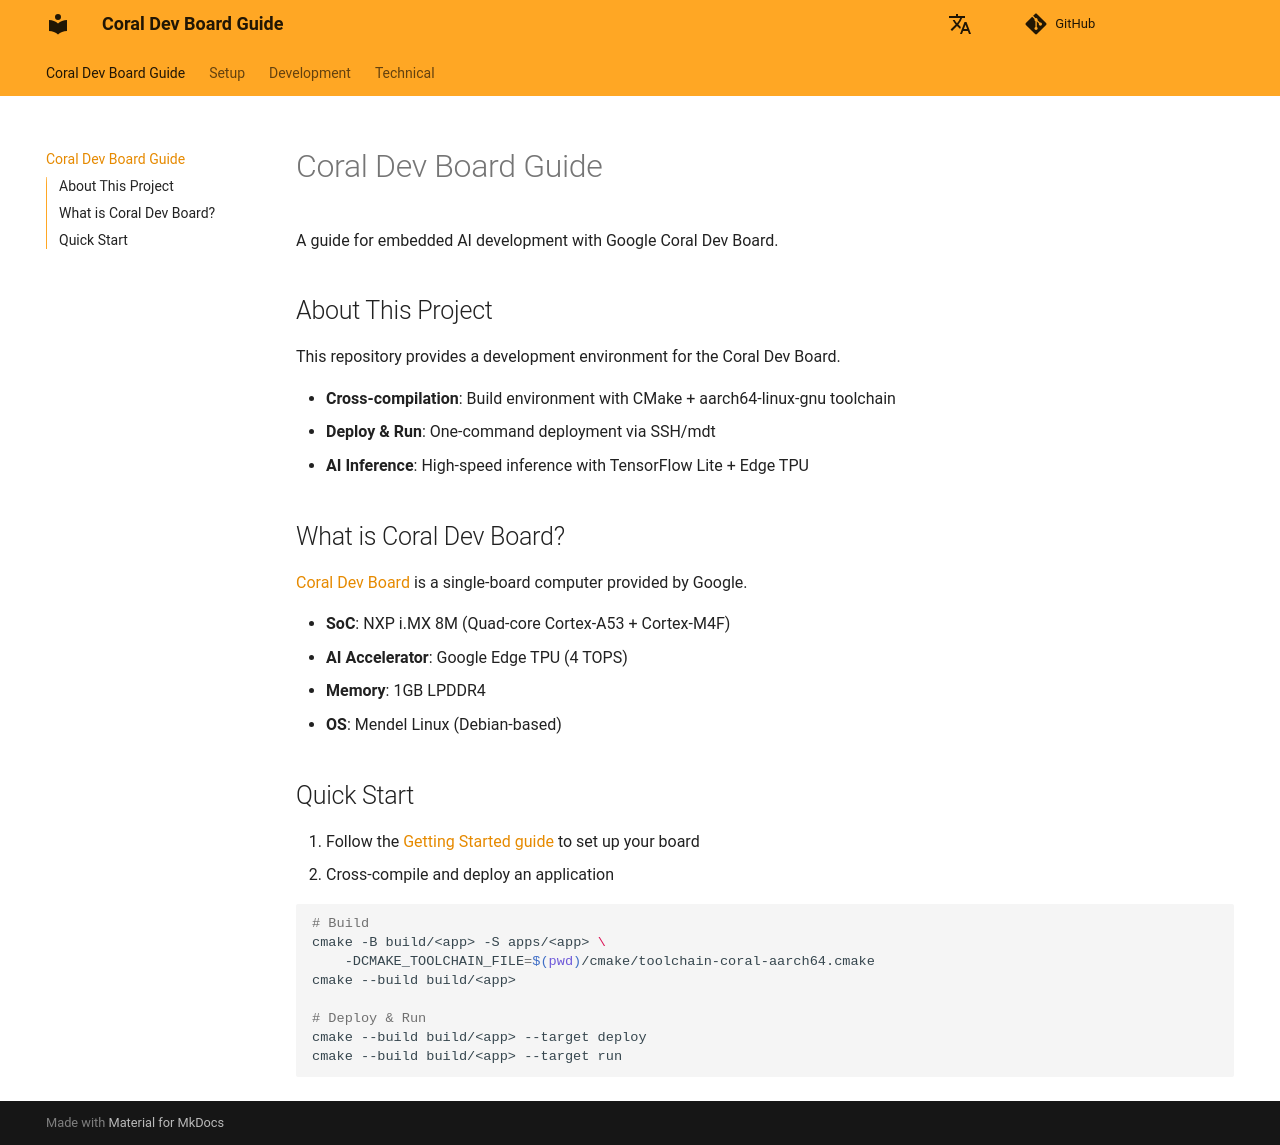

repository: owhinata/coral-dev · page: en/index.html · generator: mkdocs

# Coral Dev Board Guide

A guide for embedded AI development with Google Coral Dev Board.

## About This Project

This repository provides a development environment for the Coral Dev Board.

- **Cross-compilation**: Build environment with CMake + aarch64-linux-gnu toolchain
- **Deploy & Run**: One-command deployment via SSH/mdt
- **AI Inference**: High-speed inference with TensorFlow Lite + Edge TPU

## What is Coral Dev Board?

[Coral Dev Board](https://coral.ai/products/dev-board/) is a single-board computer provided by Google.

- **SoC**: NXP i.MX 8M (Quad-core Cortex-A53 + Cortex-M4F)
- **AI Accelerator**: Google Edge TPU (4 TOPS)
- **Memory**: 1GB LPDDR4
- **OS**: Mendel Linux (Debian-based)

## Quick Start

1. Follow the [Getting Started guide](setup/getting_started.md) to set up your board
2. Cross-compile and deploy an application

```bash
# Build
cmake -B build/<app> -S apps/<app> \
    -DCMAKE_TOOLCHAIN_FILE=$(pwd)/cmake/toolchain-coral-aarch64.cmake
cmake --build build/<app>

# Deploy & Run
cmake --build build/<app> --target deploy
cmake --build build/<app> --target run
```
